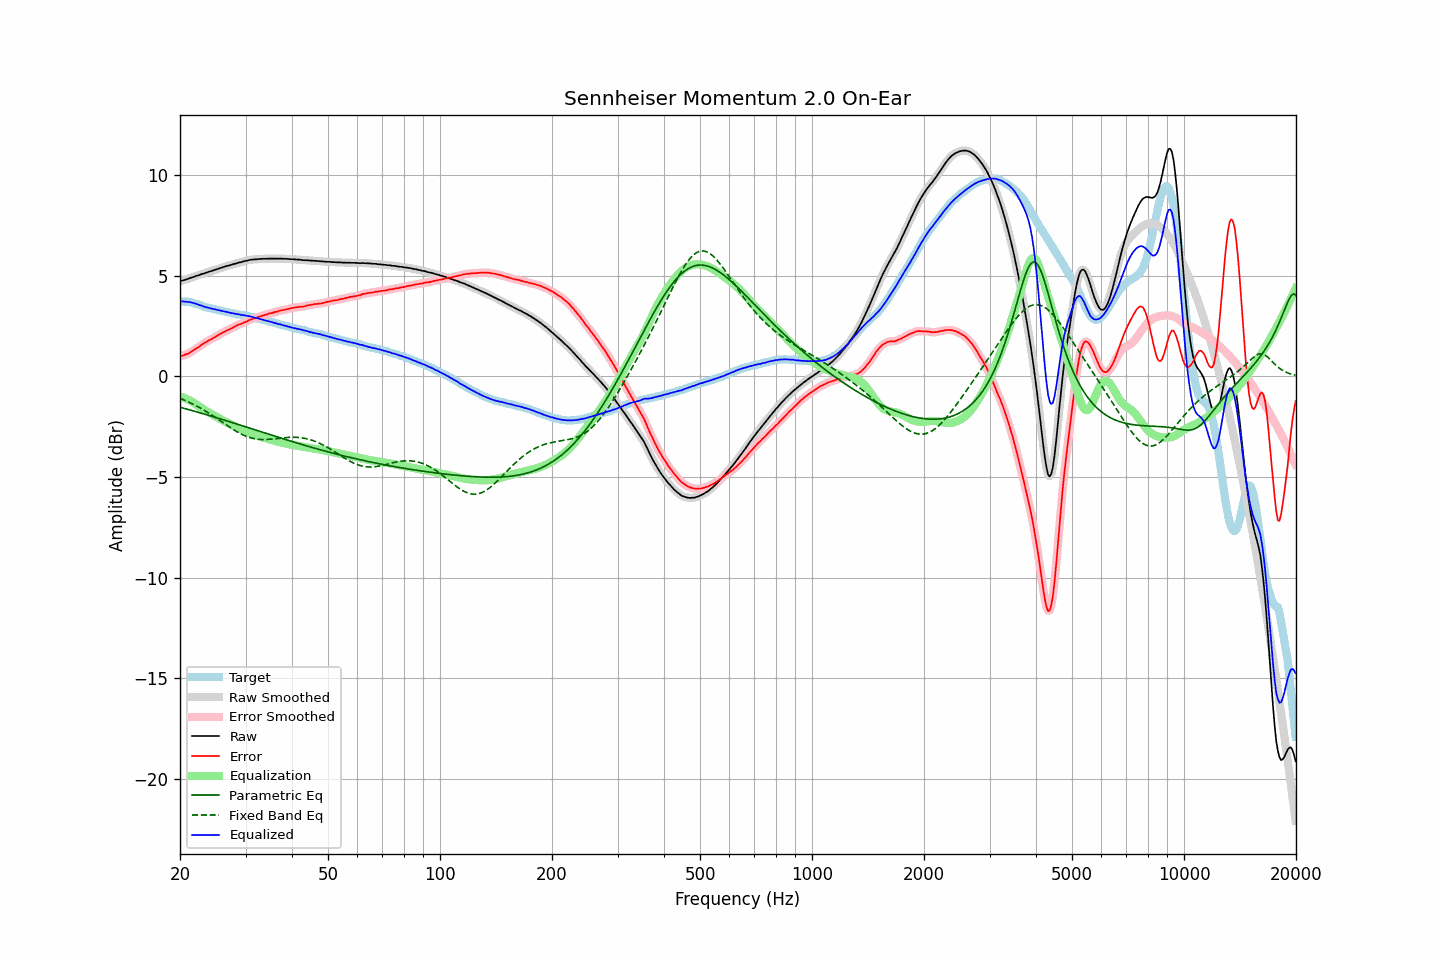

The data file committed next to this chart (first rows):
frequency, raw, error, smoothed, error_smoothed, equalization, parametric_eq, fixed_band_eq, equalized_raw, equalized_smoothed, target
20.00, 4.74, 1.00, 4.74, 1.00, -1.00, -1.53, -1.08, 3.75, 3.75, 3.74
20.20, 4.76, 1.03, 4.76, 1.02, -1.02, -1.55, -1.12, 3.74, 3.74, 3.73
20.40, 4.78, 1.05, 4.78, 1.05, -1.05, -1.57, -1.15, 3.73, 3.73, 3.73
20.61, 4.80, 1.08, 4.80, 1.08, -1.08, -1.59, -1.18, 3.72, 3.72, 3.72
20.81, 4.83, 1.11, 4.83, 1.11, -1.11, -1.62, -1.22, 3.72, 3.72, 3.72
21.02, 4.85, 1.13, 4.86, 1.14, -1.15, -1.64, -1.26, 3.70, 3.71, 3.72
21.23, 4.89, 1.19, 4.89, 1.18, -1.19, -1.66, -1.29, 3.70, 3.70, 3.70
21.44, 4.91, 1.23, 4.91, 1.23, -1.23, -1.68, -1.33, 3.68, 3.68, 3.68
21.66, 4.94, 1.28, 4.94, 1.28, -1.28, -1.70, -1.37, 3.66, 3.66, 3.66
21.87, 4.96, 1.33, 4.97, 1.33, -1.33, -1.73, -1.41, 3.63, 3.64, 3.63
22.09, 5.00, 1.39, 4.99, 1.38, -1.38, -1.75, -1.45, 3.62, 3.61, 3.61
22.31, 5.02, 1.43, 5.02, 1.44, -1.44, -1.77, -1.50, 3.58, 3.58, 3.59
22.54, 5.04, 1.48, 5.05, 1.49, -1.49, -1.80, -1.54, 3.55, 3.56, 3.56
22.76, 5.08, 1.55, 5.07, 1.55, -1.55, -1.82, -1.59, 3.54, 3.53, 3.53
22.99, 5.10, 1.60, 5.10, 1.60, -1.60, -1.84, -1.63, 3.50, 3.50, 3.50
23.22, 5.12, 1.65, 5.13, 1.66, -1.65, -1.87, -1.68, 3.47, 3.48, 3.47
23.45, 5.15, 1.70, 5.15, 1.71, -1.70, -1.89, -1.73, 3.45, 3.45, 3.45
23.69, 5.18, 1.75, 5.18, 1.75, -1.75, -1.91, -1.78, 3.43, 3.43, 3.43
23.92, 5.21, 1.81, 5.21, 1.80, -1.80, -1.94, -1.83, 3.42, 3.41, 3.41
24.16, 5.23, 1.84, 5.23, 1.84, -1.84, -1.96, -1.88, 3.39, 3.39, 3.40
24.40, 5.25, 1.88, 5.26, 1.88, -1.89, -1.98, -1.93, 3.37, 3.37, 3.38
24.65, 5.28, 1.93, 5.28, 1.92, -1.93, -2.01, -1.98, 3.35, 3.35, 3.36
24.89, 5.31, 1.98, 5.31, 1.97, -1.98, -2.03, -2.04, 3.34, 3.33, 3.34
25.14, 5.33, 2.02, 5.34, 2.02, -2.02, -2.06, -2.09, 3.31, 3.32, 3.31
25.39, 5.36, 2.07, 5.36, 2.07, -2.07, -2.08, -2.14, 3.30, 3.30, 3.29
25.65, 5.39, 2.11, 5.39, 2.11, -2.11, -2.11, -2.20, 3.28, 3.28, 3.28
25.91, 5.41, 2.16, 5.42, 2.16, -2.15, -2.13, -2.25, 3.26, 3.26, 3.25
26.16, 5.44, 2.20, 5.44, 2.20, -2.20, -2.15, -2.31, 3.25, 3.24, 3.24
26.43, 5.46, 2.24, 5.47, 2.24, -2.24, -2.18, -2.36, 3.22, 3.23, 3.22
26.69, 5.49, 2.28, 5.49, 2.28, -2.28, -2.20, -2.42, 3.21, 3.21, 3.21
26.96, 5.51, 2.32, 5.51, 2.32, -2.32, -2.23, -2.47, 3.19, 3.19, 3.19
27.23, 5.53, 2.35, 5.53, 2.36, -2.36, -2.25, -2.53, 3.17, 3.17, 3.18
27.50, 5.55, 2.39, 5.56, 2.39, -2.40, -2.28, -2.58, 3.15, 3.15, 3.16
27.77, 5.58, 2.44, 5.58, 2.44, -2.44, -2.30, -2.63, 3.14, 3.14, 3.14
28.05, 5.60, 2.47, 5.60, 2.48, -2.48, -2.33, -2.68, 3.12, 3.12, 3.13
28.33, 5.62, 2.53, 5.63, 2.52, -2.51, -2.36, -2.73, 3.11, 3.11, 3.10
28.62, 5.65, 2.56, 5.65, 2.56, -2.55, -2.38, -2.77, 3.10, 3.10, 3.09
28.90, 5.67, 2.59, 5.67, 2.59, -2.59, -2.41, -2.82, 3.09, 3.08, 3.09
29.19, 5.68, 2.62, 5.69, 2.62, -2.62, -2.43, -2.86, 3.06, 3.07, 3.06
29.48, 5.71, 2.65, 5.71, 2.65, -2.66, -2.46, -2.90, 3.05, 3.05, 3.06
29.78, 5.73, 2.69, 5.73, 2.68, -2.69, -2.48, -2.93, 3.04, 3.04, 3.04
30.08, 5.75, 2.72, 5.75, 2.72, -2.72, -2.51, -2.97, 3.03, 3.03, 3.03
30.38, 5.76, 2.75, 5.77, 2.76, -2.76, -2.53, -3.00, 3.01, 3.01, 3.01
30.68, 5.79, 2.80, 5.79, 2.80, -2.79, -2.56, -3.03, 3.00, 3.00, 2.99
30.99, 5.80, 2.83, 5.80, 2.83, -2.82, -2.58, -3.05, 2.98, 2.98, 2.97
31.30, 5.81, 2.85, 5.81, 2.86, -2.85, -2.61, -3.07, 2.96, 2.96, 2.96
31.61, 5.82, 2.88, 5.82, 2.88, -2.88, -2.64, -3.09, 2.94, 2.94, 2.95
31.93, 5.82, 2.91, 5.83, 2.91, -2.91, -2.66, -3.11, 2.91, 2.91, 2.92
32.24, 5.83, 2.94, 5.83, 2.94, -2.94, -2.69, -3.12, 2.89, 2.89, 2.89
32.57, 5.84, 2.97, 5.84, 2.97, -2.96, -2.71, -3.13, 2.88, 2.88, 2.87
32.89, 5.84, 2.98, 5.85, 2.99, -2.99, -2.74, -3.13, 2.85, 2.86, 2.86
33.22, 5.85, 3.02, 5.85, 3.02, -3.01, -2.76, -3.14, 2.84, 2.84, 2.83
33.55, 5.85, 3.04, 5.85, 3.04, -3.04, -2.79, -3.14, 2.81, 2.81, 2.82
33.89, 5.85, 3.07, 5.85, 3.06, -3.07, -2.82, -3.14, 2.79, 2.79, 2.79
34.23, 5.85, 3.08, 5.86, 3.09, -3.09, -2.84, -3.13, 2.76, 2.77, 2.77
34.57, 5.86, 3.12, 5.86, 3.11, -3.11, -2.87, -3.13, 2.75, 2.75, 2.74
34.92, 5.86, 3.14, 5.86, 3.14, -3.13, -2.89, -3.12, 2.73, 2.73, 2.72
35.27, 5.86, 3.15, 5.86, 3.16, -3.16, -2.92, -3.11, 2.71, 2.71, 2.71
35.62, 5.86, 3.18, 5.86, 3.18, -3.18, -2.94, -3.11, 2.68, 2.68, 2.69
35.97, 5.86, 3.21, 5.86, 3.20, -3.20, -2.97, -3.10, 2.66, 2.66, 2.65
... 635 more rows
